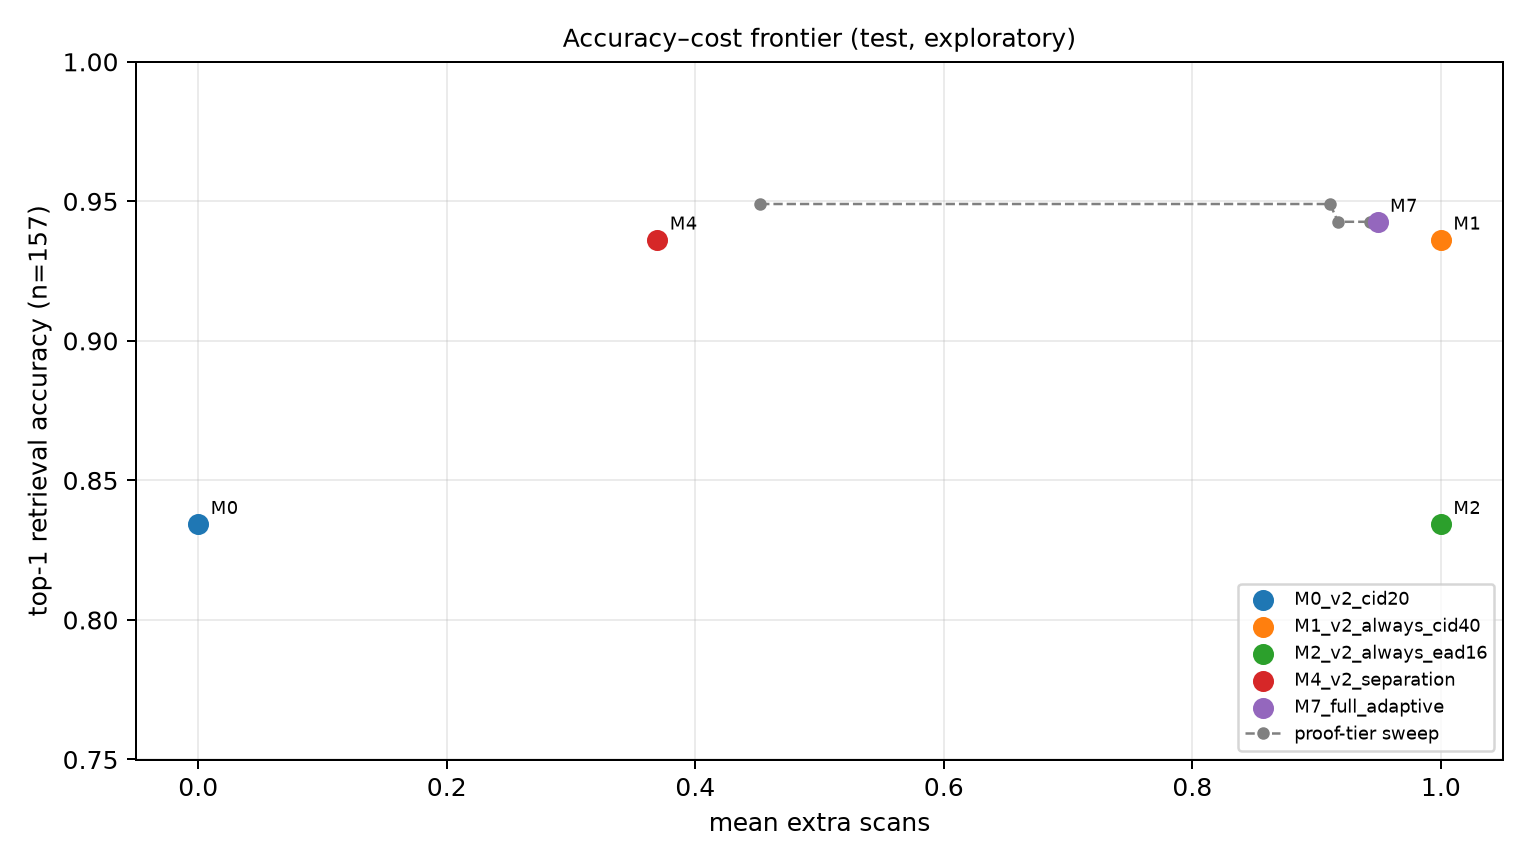

The table this chart was drawn from, first rows:
proof_tier_value, mean_extra_scans, top1_accuracy, msms_accepted_coverage, accepted_coverage, false_id_rate_at_coverage
0.0, 0.4522, 0.949, 0.2803, 0.8089, 0.02362
0.05, 0.9108, 0.949, 0.6943, 0.7962, 0.024
0.1, 0.9172, 0.9427, 0.6943, 0.7962, 0.024
0.2, 0.9427, 0.9427, 0.7006, 0.8025, 0.02381
0.3, 0.949, 0.9427, 0.7006, 0.8089, 0.02362
